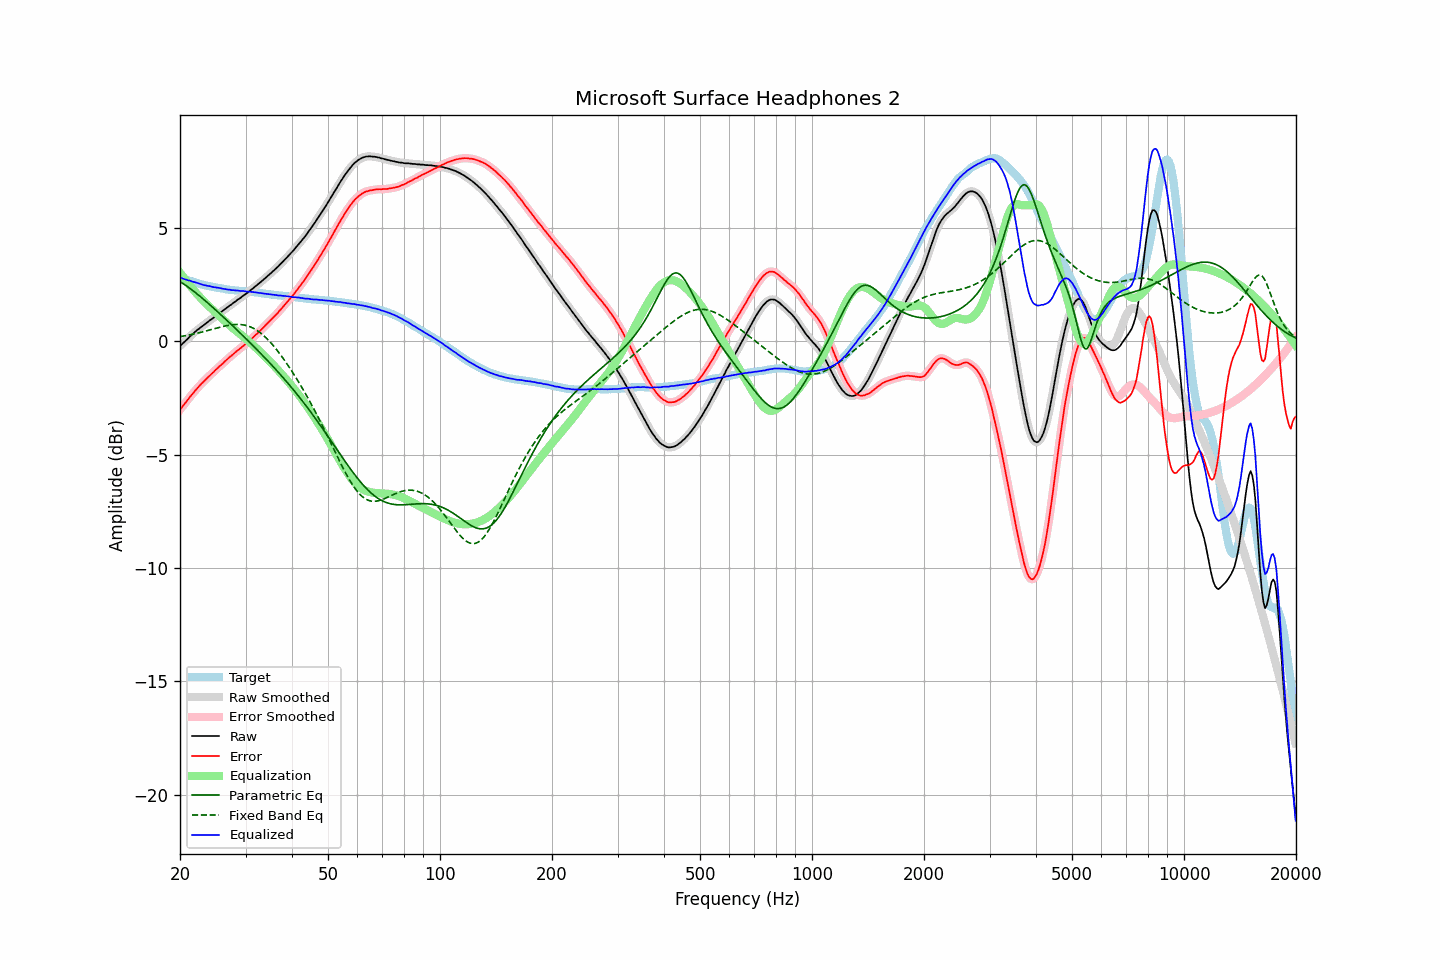

The file beside this chart, header and first rows:
frequency, raw, error, smoothed, error_smoothed, equalization, parametric_eq, fixed_band_eq, equalized_raw, equalized_smoothed, target
20.00, -0.21, -3.02, -0.21, -3.02, 3.02, 2.63, 0.20, 2.82, 2.82, 2.81
20.20, -0.14, -2.93, -0.14, -2.93, 2.93, 2.59, 0.22, 2.79, 2.79, 2.79
20.40, -0.08, -2.84, -0.08, -2.84, 2.84, 2.54, 0.23, 2.76, 2.76, 2.76
20.61, -0.01, -2.75, -0.01, -2.75, 2.74, 2.49, 0.24, 2.73, 2.74, 2.74
20.81, 0.06, -2.66, 0.06, -2.66, 2.65, 2.44, 0.25, 2.72, 2.71, 2.72
21.02, 0.12, -2.57, 0.13, -2.56, 2.56, 2.39, 0.27, 2.69, 2.69, 2.69
21.23, 0.20, -2.47, 0.20, -2.47, 2.48, 2.34, 0.28, 2.68, 2.67, 2.67
21.44, 0.26, -2.39, 0.26, -2.39, 2.39, 2.29, 0.30, 2.65, 2.65, 2.65
21.66, 0.32, -2.31, 0.33, -2.30, 2.30, 2.23, 0.31, 2.62, 2.63, 2.63
21.87, 0.39, -2.22, 0.39, -2.22, 2.22, 2.18, 0.33, 2.61, 2.61, 2.61
22.09, 0.45, -2.14, 0.45, -2.14, 2.14, 2.12, 0.34, 2.59, 2.59, 2.59
22.31, 0.51, -2.06, 0.51, -2.05, 2.06, 2.07, 0.36, 2.57, 2.57, 2.57
22.54, 0.56, -1.98, 0.57, -1.98, 1.98, 2.01, 0.38, 2.54, 2.54, 2.54
22.76, 0.62, -1.90, 0.62, -1.90, 1.90, 1.95, 0.39, 2.52, 2.52, 2.52
22.99, 0.67, -1.83, 0.67, -1.82, 1.83, 1.89, 0.41, 2.50, 2.50, 2.50
23.22, 0.72, -1.76, 0.73, -1.75, 1.75, 1.83, 0.43, 2.48, 2.48, 2.48
23.45, 0.78, -1.68, 0.78, -1.68, 1.68, 1.77, 0.45, 2.47, 2.46, 2.47
23.69, 0.83, -1.62, 0.84, -1.61, 1.61, 1.71, 0.47, 2.45, 2.45, 2.45
23.92, 0.89, -1.54, 0.89, -1.54, 1.54, 1.65, 0.49, 2.44, 2.44, 2.44
24.16, 0.94, -1.47, 0.94, -1.48, 1.48, 1.58, 0.51, 2.42, 2.42, 2.42
24.40, 0.99, -1.41, 0.99, -1.41, 1.41, 1.52, 0.53, 2.40, 2.40, 2.41
24.65, 1.04, -1.35, 1.05, -1.35, 1.34, 1.46, 0.55, 2.39, 2.39, 2.40
24.89, 1.10, -1.27, 1.10, -1.28, 1.28, 1.39, 0.57, 2.38, 2.38, 2.37
25.14, 1.15, -1.21, 1.16, -1.21, 1.21, 1.33, 0.58, 2.36, 2.37, 2.36
25.39, 1.21, -1.14, 1.21, -1.14, 1.15, 1.26, 0.60, 2.36, 2.36, 2.35
25.65, 1.26, -1.08, 1.26, -1.08, 1.08, 1.20, 0.62, 2.34, 2.34, 2.34
25.91, 1.31, -1.02, 1.31, -1.02, 1.01, 1.13, 0.64, 2.33, 2.33, 2.33
26.16, 1.36, -0.96, 1.37, -0.95, 0.95, 1.07, 0.66, 2.31, 2.31, 2.32
26.43, 1.42, -0.88, 1.42, -0.89, 0.89, 1.00, 0.67, 2.31, 2.30, 2.30
26.69, 1.47, -0.82, 1.47, -0.82, 0.82, 0.93, 0.69, 2.29, 2.29, 2.29
26.96, 1.52, -0.76, 1.52, -0.75, 0.76, 0.87, 0.70, 2.28, 2.28, 2.28
27.23, 1.58, -0.69, 1.58, -0.69, 0.70, 0.80, 0.71, 2.28, 2.27, 2.27
27.50, 1.62, -0.64, 1.63, -0.63, 0.63, 0.73, 0.72, 2.26, 2.26, 2.26
27.77, 1.68, -0.57, 1.68, -0.57, 0.57, 0.67, 0.73, 2.26, 2.25, 2.26
28.05, 1.73, -0.51, 1.73, -0.51, 0.51, 0.60, 0.74, 2.25, 2.25, 2.25
28.33, 1.78, -0.45, 1.79, -0.45, 0.46, 0.53, 0.74, 2.24, 2.24, 2.24
28.62, 1.84, -0.39, 1.83, -0.40, 0.40, 0.46, 0.74, 2.24, 2.23, 2.24
28.90, 1.88, -0.34, 1.89, -0.34, 0.34, 0.39, 0.74, 2.22, 2.23, 2.22
29.19, 1.93, -0.29, 1.94, -0.28, 0.28, 0.32, 0.74, 2.22, 2.22, 2.22
29.48, 1.99, -0.22, 1.99, -0.23, 0.23, 0.26, 0.73, 2.22, 2.21, 2.21
29.78, 2.04, -0.17, 2.04, -0.17, 0.17, 0.19, 0.72, 2.21, 2.21, 2.21
30.08, 2.09, -0.11, 2.09, -0.11, 0.11, 0.12, 0.70, 2.20, 2.20, 2.20
30.38, 2.14, -0.06, 2.15, -0.05, 0.05, 0.05, 0.68, 2.19, 2.19, 2.20
30.68, 2.20, 0.01, 2.20, 0.01, -0.01, -0.02, 0.66, 2.19, 2.19, 2.19
30.99, 2.26, 0.08, 2.26, 0.08, -0.08, -0.09, 0.63, 2.19, 2.18, 2.18
31.30, 2.31, 0.14, 2.32, 0.14, -0.14, -0.16, 0.60, 2.17, 2.18, 2.18
31.61, 2.37, 0.21, 2.37, 0.21, -0.20, -0.24, 0.56, 2.17, 2.17, 2.16
31.93, 2.43, 0.28, 2.43, 0.27, -0.27, -0.31, 0.52, 2.16, 2.16, 2.15
32.24, 2.48, 0.33, 2.49, 0.34, -0.34, -0.38, 0.47, 2.15, 2.15, 2.15
32.57, 2.54, 0.40, 2.54, 0.40, -0.41, -0.45, 0.43, 2.14, 2.14, 2.14
32.89, 2.60, 0.47, 2.60, 0.47, -0.47, -0.52, 0.37, 2.13, 2.13, 2.13
33.22, 2.66, 0.54, 2.66, 0.54, -0.54, -0.60, 0.32, 2.12, 2.12, 2.12
33.55, 2.72, 0.62, 2.72, 0.62, -0.61, -0.67, 0.25, 2.11, 2.11, 2.11
33.89, 2.78, 0.69, 2.78, 0.69, -0.69, -0.74, 0.19, 2.10, 2.10, 2.09
34.23, 2.84, 0.76, 2.85, 0.76, -0.76, -0.82, 0.12, 2.08, 2.09, 2.08
34.57, 2.91, 0.83, 2.91, 0.83, -0.83, -0.89, 0.05, 2.08, 2.08, 2.08
34.92, 2.97, 0.90, 2.97, 0.90, -0.90, -0.97, -0.03, 2.07, 2.07, 2.07
35.27, 3.03, 0.97, 3.04, 0.97, -0.97, -1.04, -0.11, 2.06, 2.06, 2.06
35.62, 3.10, 1.05, 3.10, 1.05, -1.05, -1.12, -0.19, 2.06, 2.05, 2.06
35.97, 3.16, 1.12, 3.16, 1.12, -1.12, -1.20, -0.27, 2.04, 2.04, 2.04
... 635 more rows
